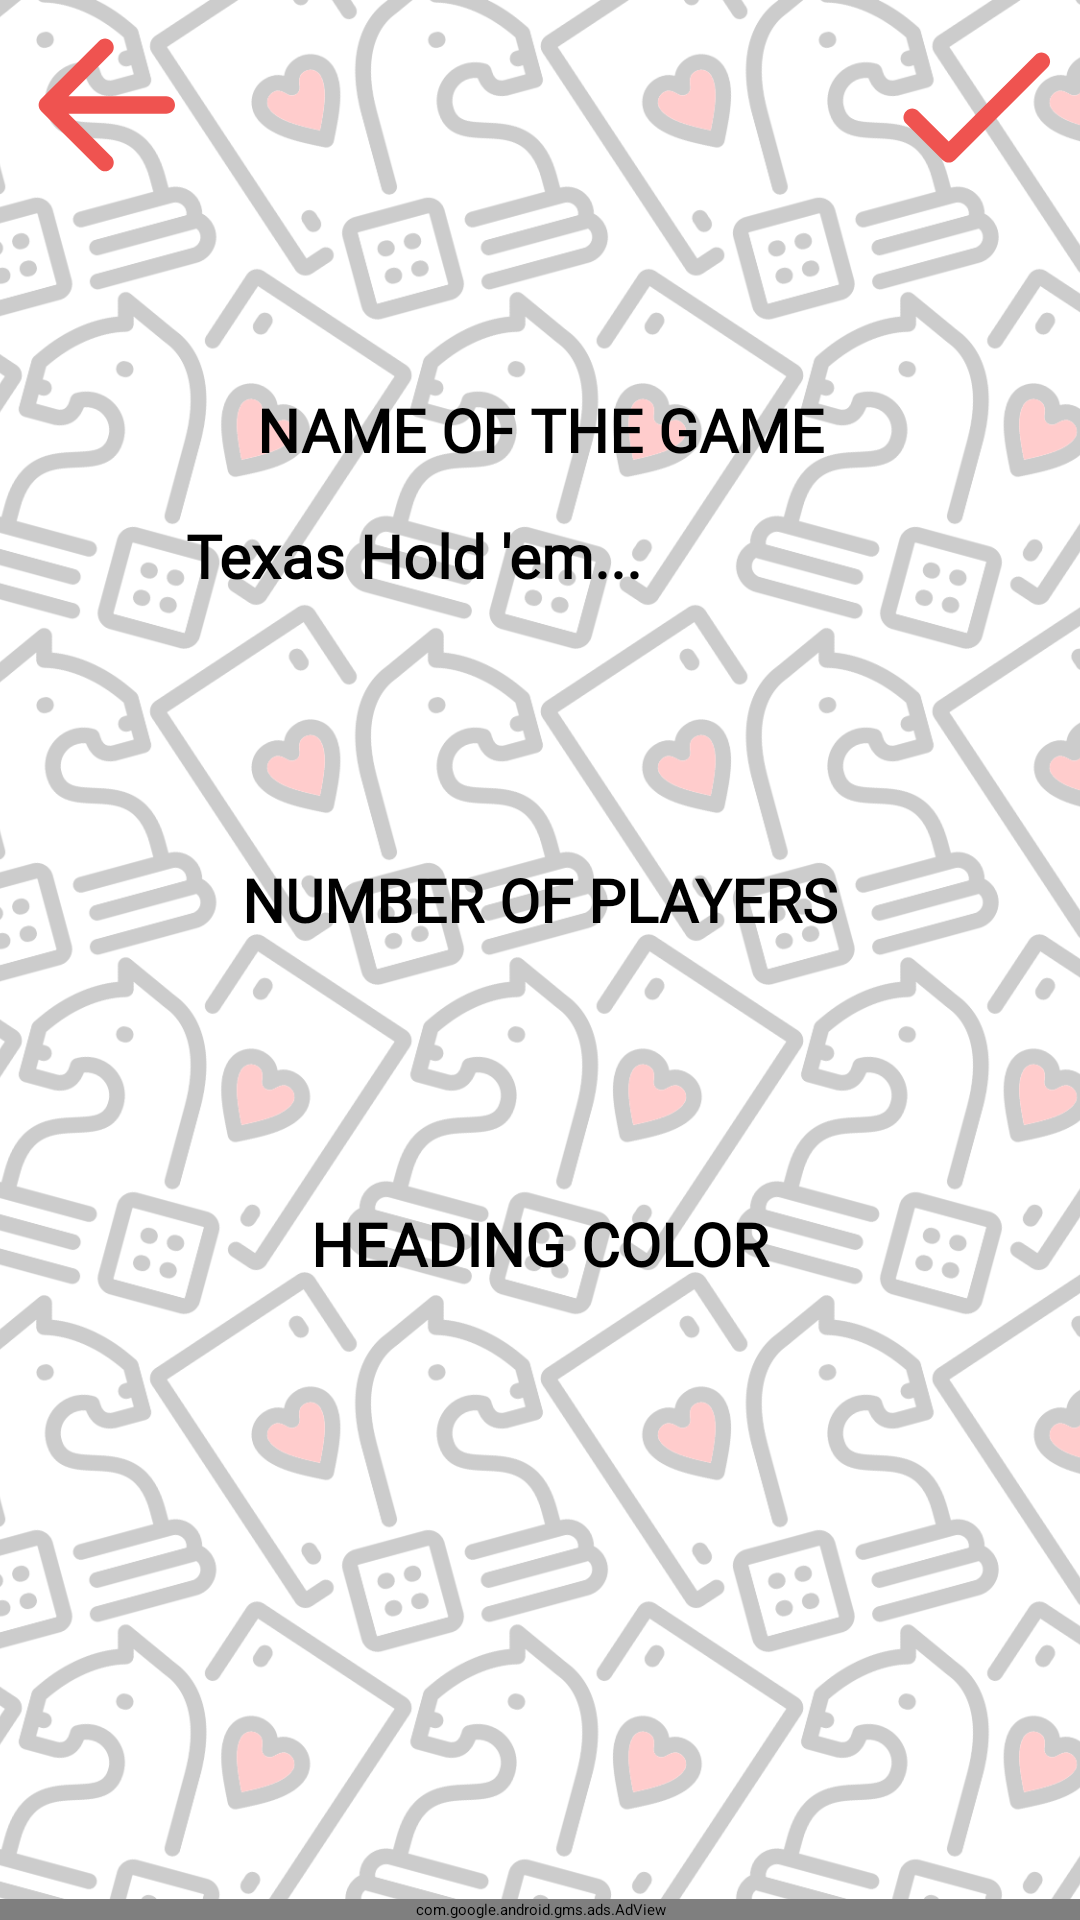

This screen was rendered from an Android layout file. Write that file and the resources it references.
<!-- AndroidManifest.xml: application theme Theme.ScoreBoard -->
<!-- res/layout/fragment_match.xml -->
<?xml version="1.0" encoding="utf-8"?>
<layout xmlns:android="http://schemas.android.com/apk/res/android"
    xmlns:app="http://schemas.android.com/apk/res-auto"
    xmlns:ads="http://schemas.android.com/apk/res-auto"
    xmlns:tools="http://schemas.android.com/tools"
    tools:context=".newscore.match.MatchFragment">

    <data>
        <variable
            name="matchViewModel"
            type="scoreboard.score.board.newscore.match.MatchViewModel" />
    </data>

    <androidx.constraintlayout.widget.ConstraintLayout
        android:layout_width="match_parent"
        android:layout_height="match_parent">

        <ImageView
            android:id="@+id/back_match"
            android:layout_width="wrap_content"
            android:layout_height="wrap_content"
            android:alpha="0.2"
            android:scaleType="centerCrop"
            android:src="@drawable/fondo_iv_cr"
            app:layout_constraintBottom_toBottomOf="parent"
            app:layout_constraintEnd_toEndOf="parent"
            app:layout_constraintStart_toStartOf="parent"
            app:layout_constraintTop_toTopOf="parent" />

        <Button
            android:id="@+id/button_back_to_main"
            android:layout_width="70dp"
            android:layout_height="70dp"
            android:background="@drawable/arrow_back"
            app:layout_constraintStart_toStartOf="parent"
            app:layout_constraintTop_toTopOf="parent" />

        <Button
            android:id="@+id/button_go_to_names"
            android:layout_width="70dp"
            android:layout_height="70dp"
            android:background="@drawable/check"
            app:layout_constraintEnd_toEndOf="parent"
            app:layout_constraintTop_toTopOf="parent" />

        <Spinner
            android:id="@+id/spinner"
            android:layout_width="0dp"
            android:layout_height="wrap_content"
            android:layout_marginStart="16dp"
            android:layout_marginTop="15dp"
            android:layout_marginEnd="16dp"
            android:background="@drawable/background_spinner"
            android:backgroundTint="#000000"
            android:backgroundTintMode="src_atop"
            android:contextClickable="false"
            android:ellipsize="middle"
            android:overlapAnchor="true"
            android:spinnerMode="dropdown"
            android:textAlignment="center"
            app:layout_constraintEnd_toEndOf="@+id/textView2"
            app:layout_constraintStart_toStartOf="@+id/textView2"
            app:layout_constraintTop_toBottomOf="@+id/textView2" />

        <TextView
            android:id="@+id/textView5"
            android:layout_width="wrap_content"
            android:layout_height="wrap_content"
            android:layout_marginBottom="15dp"
            android:fontFamily="@font/alegreya_sans_sc_medium"
            android:text="@string/match_color"
            android:textColor="#000000"
            android:textSize="20sp"
            android:textStyle="bold"
            app:layout_constraintBottom_toTopOf="@+id/color"
            app:layout_constraintEnd_toEndOf="@+id/color"
            app:layout_constraintStart_toStartOf="@+id/color" />

        <TextView
            android:id="@+id/textView2"
            android:layout_width="wrap_content"
            android:layout_height="wrap_content"
            android:fontFamily="@font/alegreya_sans_sc_medium"
            android:text="@string/number_of_players"
            android:textColor="#000000"
            android:textSize="20sp"
            android:textStyle="bold"
            app:layout_constraintBottom_toTopOf="@+id/color"
            app:layout_constraintEnd_toEndOf="parent"
            app:layout_constraintStart_toStartOf="parent"
            app:layout_constraintTop_toBottomOf="@+id/textView3" />

        <TextView
            android:id="@+id/textView3"
            android:layout_width="wrap_content"
            android:layout_height="wrap_content"
            android:fontFamily="@font/alegreya_sans_sc_medium"
            android:text="@string/match_name"
            android:textColor="#000000"
            android:textSize="20sp"
            android:textStyle="bold"
            app:layout_constraintBottom_toTopOf="@+id/textView2"
            app:layout_constraintEnd_toEndOf="parent"
            app:layout_constraintStart_toStartOf="parent"
            app:layout_constraintTop_toTopOf="parent" />

        <EditText
            android:id="@+id/match_name"
            android:layout_width="wrap_content"
            android:layout_height="wrap_content"
            android:layout_marginTop="15dp"
            android:ems="10"
            android:fontFamily="@font/alegreya_sans_sc_medium"
            android:hint="Texas Hold 'em..."
            android:inputType="textPersonName"
            android:maxLength="20"
            android:textColor="#000000"
            android:textSize="20sp"
            android:textStyle="bold"
            app:layout_constraintEnd_toEndOf="@+id/textView3"
            app:layout_constraintStart_toStartOf="@+id/textView3"
            app:layout_constraintTop_toBottomOf="@+id/textView3" />

        <Button
            android:id="@+id/color"
            android:layout_width="wrap_content"
            android:layout_height="wrap_content"
            app:layout_constraintBottom_toBottomOf="parent"
            app:layout_constraintEnd_toEndOf="parent"
            app:layout_constraintStart_toStartOf="parent"
            app:layout_constraintTop_toTopOf="parent"
            app:layout_constraintVertical_bias="0.70" />

        <com.google.android.gms.ads.AdView
            android:id="@+id/adBannerMatch"
            android:layout_width="0dp"
            android:layout_height="wrap_content"
            ads:adSize="BANNER"
            ads:adUnitId="ca-app-pub-2683992218327915/3891053363"
            app:layout_constraintBottom_toBottomOf="parent"
            app:layout_constraintEnd_toEndOf="parent"
            app:layout_constraintStart_toStartOf="parent" />
    </androidx.constraintlayout.widget.ConstraintLayout>

</layout>
<!-- resources referenced by this layout -->
<resources>
  <!-- drawable arrow_back (drawable) -->
  <vector android:autoMirrored="true" android:height="24dp"
      android:tint="#EF5350" android:viewportHeight="24"
      android:viewportWidth="24" android:width="24dp" xmlns:android="http://schemas.android.com/apk/res/android">
      <path android:fillColor="@android:color/white" android:pathData="M19,11H7.83l4.88,-4.88c0.39,-0.39 0.39,-1.03 0,-1.42 -0.39,-0.39 -1.02,-0.39 -1.41,0l-6.59,6.59c-0.39,0.39 -0.39,1.02 0,1.41l6.59,6.59c0.39,0.39 1.02,0.39 1.41,0 0.39,-0.39 0.39,-1.02 0,-1.41L7.83,13H19c0.55,0 1,-0.45 1,-1s-0.45,-1 -1,-1z"/>
  </vector>
  <!-- drawable check (drawable) -->
  <vector android:height="24dp" android:tint="#EF5350"
      android:viewportHeight="24" android:viewportWidth="24"
      android:width="24dp" xmlns:android="http://schemas.android.com/apk/res/android">
      <path android:fillColor="@android:color/white" android:pathData="M9,16.17L5.53,12.7c-0.39,-0.39 -1.02,-0.39 -1.41,0 -0.39,0.39 -0.39,1.02 0,1.41l4.18,4.18c0.39,0.39 1.02,0.39 1.41,0L20.29,7.71c0.39,-0.39 0.39,-1.02 0,-1.41 -0.39,-0.39 -1.02,-0.39 -1.41,0L9,16.17z"/>
  </vector>
  <!-- drawable fondo_iv_cr: png bitmap (drawable-normal, 244368 bytes) -->
  <string name="match_color">HEADING COLOR</string>
  <string name="match_name">NAME OF THE GAME</string>
  <string name="number_of_players">NUMBER OF PLAYERS</string>
  <style name="Theme.ScoreBoard" parent="Theme.MaterialComponents.Light.NoActionBar">
          
          <item name="colorPrimary">#4DB6AC</item>
          <item name="colorPrimaryDark">#4DB6AC</item>
          <item name="colorAccent">#4DB6AC</item>
          
      </style>
</resources>
